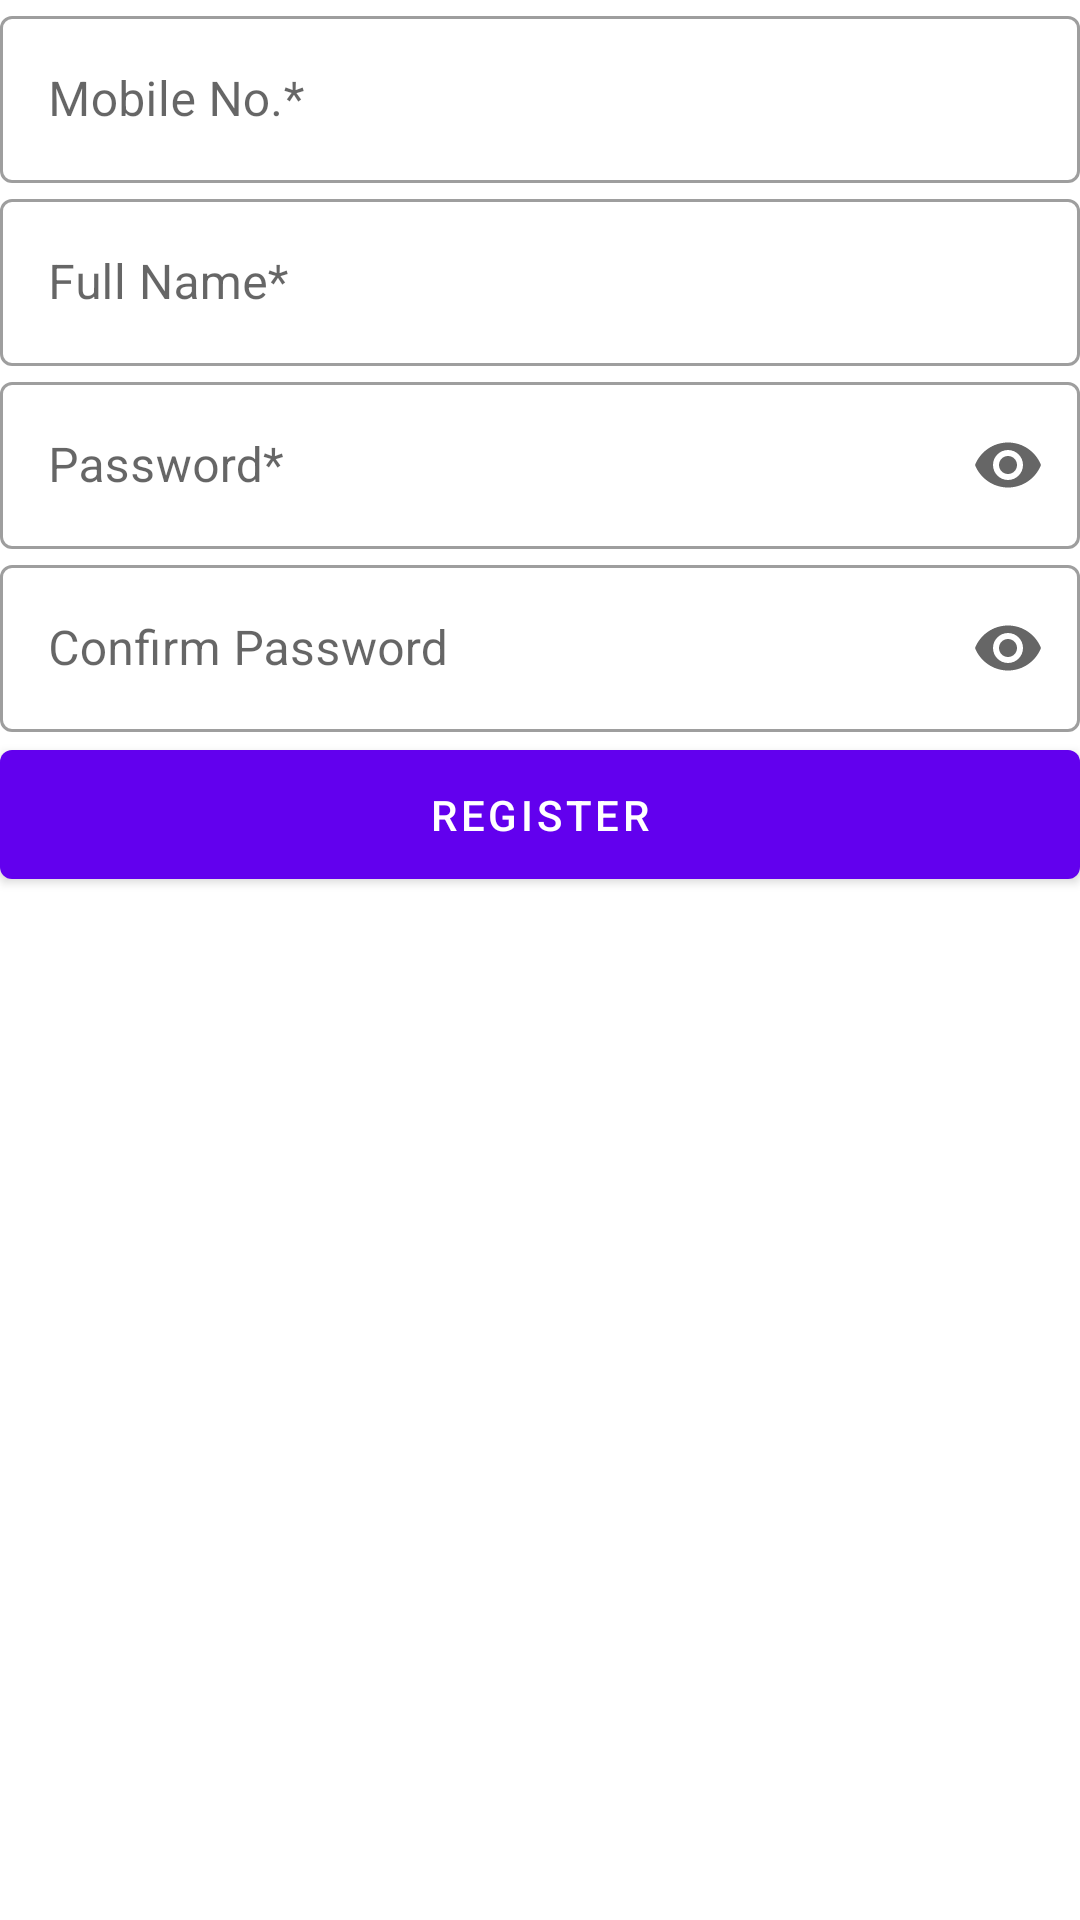

Android layout source for this screen:
<!-- AndroidManifest.xml: application theme Theme.MillAV -->
<!-- res/layout/activity_register.xml -->
<?xml version="1.0" encoding="utf-8"?>
<androidx.constraintlayout.widget.ConstraintLayout xmlns:android="http://schemas.android.com/apk/res/android"
    xmlns:app="http://schemas.android.com/apk/res-auto"
    xmlns:tools="http://schemas.android.com/tools"
    android:id="@+id/layout_register"
    android:layout_width="match_parent"
    android:layout_height="match_parent"
    android:layout_margin="12dp"
    tools:context=".ui.RegisterActivity">

    <com.google.android.material.textfield.TextInputLayout
        android:id="@+id/layoutInputNewMobile"
        android:layout_width="match_parent"
        android:layout_height="wrap_content"
        app:endIconMode="clear_text"
        android:hint="@string/mobile_no"
        app:layout_constraintStart_toStartOf="parent"
        app:layout_constraintTop_toTopOf="parent"
        app:layout_constraintEnd_toEndOf="parent"
        app:layout_constraintBottom_toTopOf="@id/layoutInputNewName"
        style="@style/Widget.MaterialComponents.TextInputLayout.OutlinedBox">

        <com.google.android.material.textfield.TextInputEditText
            android:id="@+id/inputNewMobile"
            android:layout_width="match_parent"
            android:layout_height="wrap_content"
            android:inputType="phone"
            android:maxLength="10"/>

    </com.google.android.material.textfield.TextInputLayout>

    <com.google.android.material.textfield.TextInputLayout
        android:id="@+id/layoutInputNewName"
        android:layout_width="match_parent"
        android:layout_height="wrap_content"
        app:endIconMode="clear_text"
        android:hint="@string/full_name"
        app:layout_constraintStart_toStartOf="parent"
        app:layout_constraintTop_toBottomOf="@id/layoutInputNewMobile"
        app:layout_constraintEnd_toEndOf="parent"
        app:layout_constraintBottom_toTopOf="@id/layoutInputEmployerMobile"
        style="@style/Widget.MaterialComponents.TextInputLayout.OutlinedBox">

        <com.google.android.material.textfield.TextInputEditText
            android:id="@+id/inputNewName"
            android:layout_width="match_parent"
            android:layout_height="wrap_content"
            android:inputType="textPersonName"/>

    </com.google.android.material.textfield.TextInputLayout>

    <com.google.android.material.textfield.TextInputLayout
        android:id="@+id/layoutInputEmployerMobile"
        android:layout_width="match_parent"
        android:layout_height="wrap_content"
        app:endIconMode="clear_text"
        android:hint="@string/employer_mobile_no"
        android:visibility="gone"
        app:layout_constraintStart_toStartOf="parent"
        app:layout_constraintTop_toBottomOf="@id/layoutInputNewName"
        app:layout_constraintEnd_toEndOf="parent"
        app:layout_constraintBottom_toTopOf="@id/layoutInputSetPassword"
        style="@style/Widget.MaterialComponents.TextInputLayout.OutlinedBox">

        <com.google.android.material.textfield.TextInputEditText
            android:id="@+id/inputEmployerMobile"
            android:layout_width="match_parent"
            android:layout_height="wrap_content"
            android:inputType="phone"
            android:maxLength="10"/>

    </com.google.android.material.textfield.TextInputLayout>

    <com.google.android.material.textfield.TextInputLayout
        android:id="@+id/layoutInputSetPassword"
        android:layout_width="match_parent"
        android:layout_height="wrap_content"
        app:endIconMode="password_toggle"
        android:hint="@string/password"
        app:layout_constraintStart_toStartOf="parent"
        app:layout_constraintTop_toBottomOf="@id/layoutInputEmployerMobile"
        app:layout_constraintEnd_toEndOf="parent"
        app:layout_constraintBottom_toTopOf="@id/layoutInputConfirmSetPassword"
        style="@style/Widget.MaterialComponents.TextInputLayout.OutlinedBox">

        <com.google.android.material.textfield.TextInputEditText
            android:id="@+id/inputSetPassword"
            android:layout_width="match_parent"
            android:layout_height="wrap_content"
            android:inputType="textPassword" />

    </com.google.android.material.textfield.TextInputLayout>

    <com.google.android.material.textfield.TextInputLayout
        android:id="@+id/layoutInputConfirmSetPassword"
        android:layout_width="match_parent"
        android:layout_height="wrap_content"
        app:endIconMode="password_toggle"
        android:hint="@string/confirm_password"
        app:layout_constraintStart_toStartOf="parent"
        app:layout_constraintTop_toBottomOf="@id/layoutInputSetPassword"
        app:layout_constraintEnd_toEndOf="parent"
        app:layout_constraintBottom_toTopOf="@id/buttonNewRegister"
        style="@style/Widget.MaterialComponents.TextInputLayout.OutlinedBox">

        <com.google.android.material.textfield.TextInputEditText
            android:id="@+id/inputConfirmSetPassword"
            android:layout_width="match_parent"
            android:layout_height="wrap_content"
            android:inputType="textPassword" />

    </com.google.android.material.textfield.TextInputLayout>

    <com.google.android.material.button.MaterialButton
        android:id="@+id/buttonNewRegister"
        android:layout_width="match_parent"
        android:layout_height="wrap_content"
        android:text="@string/register"
        android:padding="12dp"
        app:layout_constraintStart_toStartOf="parent"
        app:layout_constraintTop_toBottomOf="@+id/layoutInputConfirmSetPassword"
        app:layout_constraintEnd_toEndOf="parent" />

</androidx.constraintlayout.widget.ConstraintLayout>
<!-- resources referenced by this layout -->
<resources>
  <string name="confirm_password">Confirm Password</string>
  <string name="employer_mobile_no">Employer Mobile No.*</string>
  <string name="full_name">Full Name*</string>
  <string name="mobile_no">Mobile No.*</string>
  <string name="password">Password*</string>
  <string name="register">Register</string>
  <style name="Theme.MillAV" parent="Theme.MaterialComponents.DayNight.DarkActionBar">
          
          <item name="colorPrimary">@color/purple_500</item>
          <item name="colorPrimaryVariant">@color/purple_700</item>
          <item name="colorOnPrimary">@color/white</item>
          
          <item name="colorSecondary">@color/teal_200</item>
          <item name="colorSecondaryVariant">@color/teal_700</item>
          <item name="colorOnSecondary">@color/black</item>
          
          <item name="android:statusBarColor">?attr/colorPrimaryVariant</item>
          
  
          <item name="bottomSheetDialogTheme">@style/AppBottomSheetDialogTheme</item>
      </style>
  <color name="purple_500">#FF6200EE</color>
  <color name="purple_700">#FF3700B3</color>
  <color name="white">#FFFFFFFF</color>
  <color name="teal_200">#FF03DAC5</color>
  <color name="teal_700">#FF018786</color>
  <color name="black">#FF000000</color>
  <style name="AppBottomSheetDialogTheme" parent="ThemeOverlay.MaterialComponents.BottomSheetDialog">
          <item name="bottomSheetStyle">@style/AppModalStyle</item>
      </style>
  <style name="AppModalStyle" parent="Widget.Design.BottomSheet.Modal">
          <item name="android:background">@drawable/round_light_background</item>
      </style>
  <!-- drawable round_light_background (drawable) -->
  <?xml version="1.0" encoding="utf-8"?>
  <shape xmlns:android="http://schemas.android.com/apk/res/android"
      android:shape="rectangle">
      <solid android:color="@color/white" />
      <corners android:topLeftRadius="16dp"
          android:topRightRadius="16dp"/>
  </shape>
</resources>
